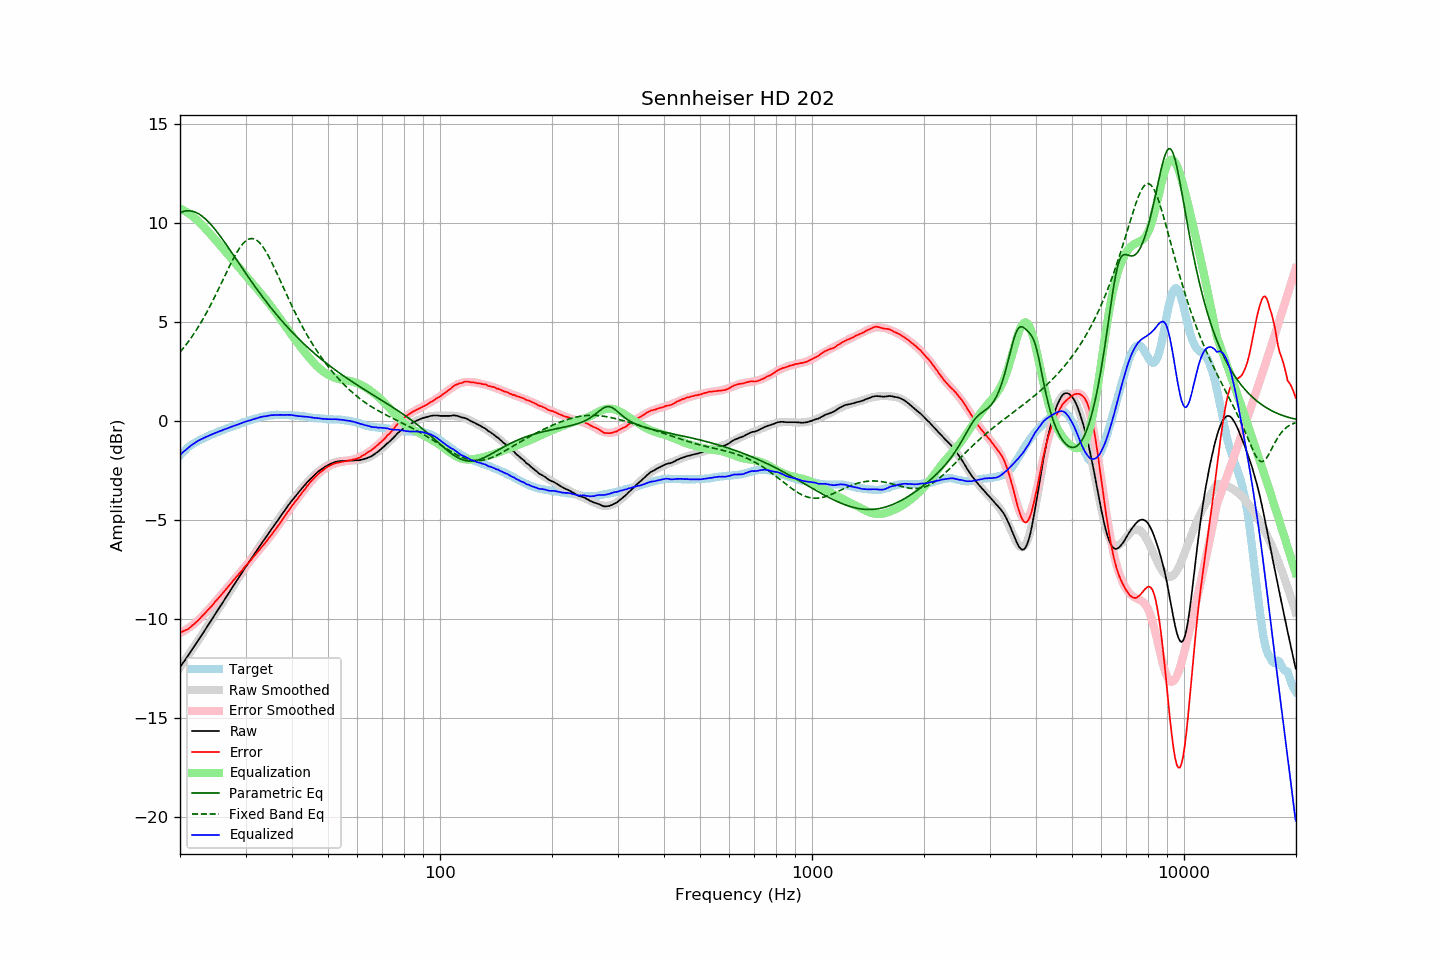

Data behind this chart, as committed beside it:
frequency, raw, error, smoothed, error_smoothed, equalization, parametric_eq, fixed_band_eq, equalized_raw, equalized_smoothed, target
20.00, -12.46, -10.70, -12.46, -10.73, 10.73, 10.50, 3.46, -1.73, -1.73, -1.76
20.20, -12.34, -10.67, -12.34, -10.69, 10.69, 10.53, 3.56, -1.65, -1.65, -1.67
20.40, -12.22, -10.63, -12.22, -10.64, 10.64, 10.56, 3.65, -1.57, -1.58, -1.59
20.61, -12.11, -10.59, -12.10, -10.59, 10.59, 10.58, 3.76, -1.52, -1.51, -1.52
20.81, -11.99, -10.56, -11.98, -10.54, 10.54, 10.60, 3.86, -1.44, -1.44, -1.42
21.02, -11.87, -10.52, -11.86, -10.49, 10.49, 10.60, 3.97, -1.38, -1.37, -1.35
21.23, -11.75, -10.46, -11.74, -10.43, 10.43, 10.60, 4.08, -1.31, -1.31, -1.29
21.44, -11.61, -10.39, -11.62, -10.37, 10.37, 10.59, 4.20, -1.24, -1.25, -1.23
21.66, -11.50, -10.32, -11.50, -10.31, 10.31, 10.57, 4.31, -1.19, -1.19, -1.18
21.87, -11.37, -10.25, -11.38, -10.24, 10.24, 10.55, 4.44, -1.13, -1.13, -1.12
22.09, -11.25, -10.18, -11.26, -10.18, 10.18, 10.51, 4.56, -1.08, -1.08, -1.08
22.31, -11.13, -10.11, -11.13, -10.10, 10.10, 10.47, 4.69, -1.03, -1.03, -1.03
22.54, -11.01, -10.02, -11.01, -10.03, 10.03, 10.43, 4.82, -0.98, -0.98, -0.99
22.76, -10.89, -9.94, -10.89, -9.94, 9.94, 10.37, 4.95, -0.94, -0.94, -0.95
22.99, -10.77, -9.85, -10.76, -9.86, 9.86, 10.31, 5.09, -0.91, -0.90, -0.92
23.22, -10.64, -9.76, -10.64, -9.77, 9.77, 10.25, 5.23, -0.86, -0.86, -0.88
23.45, -10.52, -9.68, -10.51, -9.69, 9.69, 10.18, 5.38, -0.83, -0.83, -0.84
23.69, -10.39, -9.59, -10.39, -9.60, 9.60, 10.10, 5.53, -0.79, -0.79, -0.80
23.92, -10.26, -9.51, -10.26, -9.51, 9.51, 10.02, 5.68, -0.76, -0.76, -0.76
24.16, -10.14, -9.43, -10.14, -9.42, 9.42, 9.93, 5.84, -0.72, -0.72, -0.71
24.40, -10.01, -9.34, -10.01, -9.33, 9.33, 9.84, 5.99, -0.69, -0.69, -0.68
24.65, -9.89, -9.23, -9.89, -9.23, 9.23, 9.74, 6.15, -0.65, -0.65, -0.66
24.89, -9.75, -9.13, -9.76, -9.14, 9.14, 9.64, 6.32, -0.61, -0.62, -0.62
25.14, -9.63, -9.05, -9.63, -9.05, 9.05, 9.54, 6.48, -0.59, -0.59, -0.59
25.39, -9.50, -8.95, -9.51, -8.95, 8.95, 9.43, 6.65, -0.55, -0.55, -0.55
25.65, -9.38, -8.86, -9.38, -8.86, 8.86, 9.32, 6.82, -0.52, -0.52, -0.52
25.91, -9.26, -8.76, -9.25, -8.76, 8.76, 9.21, 6.99, -0.49, -0.49, -0.50
26.16, -9.12, -8.66, -9.13, -8.67, 8.67, 9.10, 7.16, -0.46, -0.46, -0.47
26.43, -9.00, -8.57, -9.00, -8.57, 8.57, 8.98, 7.33, -0.43, -0.43, -0.43
26.69, -8.88, -8.48, -8.87, -8.47, 8.47, 8.87, 7.50, -0.40, -0.40, -0.40
26.96, -8.75, -8.38, -8.75, -8.38, 8.38, 8.75, 7.67, -0.37, -0.37, -0.37
27.23, -8.62, -8.28, -8.62, -8.28, 8.28, 8.63, 7.84, -0.34, -0.34, -0.34
27.50, -8.50, -8.19, -8.49, -8.19, 8.19, 8.51, 8.00, -0.31, -0.31, -0.31
27.77, -8.36, -8.08, -8.37, -8.09, 8.09, 8.39, 8.15, -0.27, -0.28, -0.29
28.05, -8.25, -8.00, -8.24, -7.99, 7.99, 8.27, 8.31, -0.25, -0.25, -0.25
28.33, -8.12, -7.89, -8.12, -7.90, 7.90, 8.15, 8.45, -0.22, -0.22, -0.23
28.62, -8.00, -7.80, -7.99, -7.80, 7.80, 8.03, 8.58, -0.19, -0.19, -0.20
28.90, -7.87, -7.71, -7.87, -7.71, 7.71, 7.91, 8.71, -0.16, -0.16, -0.16
29.19, -7.75, -7.61, -7.74, -7.61, 7.61, 7.79, 8.82, -0.13, -0.13, -0.14
29.48, -7.62, -7.53, -7.62, -7.52, 7.52, 7.67, 8.92, -0.10, -0.10, -0.09
29.78, -7.49, -7.41, -7.50, -7.42, 7.42, 7.55, 9.01, -0.07, -0.07, -0.08
30.08, -7.37, -7.32, -7.37, -7.33, 7.33, 7.43, 9.08, -0.04, -0.05, -0.05
30.38, -7.25, -7.23, -7.25, -7.23, 7.23, 7.31, 9.14, -0.02, -0.02, -0.02
30.68, -7.13, -7.14, -7.13, -7.14, 7.14, 7.20, 9.18, 0.01, 0.01, 0.01
30.99, -7.02, -7.05, -7.01, -7.04, 7.04, 7.08, 9.20, 0.02, 0.04, 0.03
31.30, -6.89, -6.94, -6.89, -6.95, 6.95, 6.96, 9.20, 0.06, 0.06, 0.05
31.61, -6.77, -6.85, -6.77, -6.85, 6.85, 6.85, 9.18, 0.08, 0.08, 0.08
31.93, -6.65, -6.75, -6.65, -6.75, 6.75, 6.73, 9.15, 0.11, 0.11, 0.10
32.24, -6.52, -6.65, -6.53, -6.66, 6.66, 6.62, 9.10, 0.13, 0.13, 0.12
32.57, -6.41, -6.56, -6.41, -6.56, 6.56, 6.51, 9.03, 0.15, 0.15, 0.15
32.89, -6.29, -6.46, -6.29, -6.46, 6.46, 6.40, 8.94, 0.18, 0.17, 0.17
33.22, -6.17, -6.36, -6.17, -6.37, 6.37, 6.29, 8.84, 0.20, 0.19, 0.19
33.55, -6.05, -6.27, -6.06, -6.27, 6.27, 6.18, 8.73, 0.21, 0.21, 0.21
33.89, -5.95, -6.17, -5.94, -6.16, 6.16, 6.07, 8.60, 0.22, 0.23, 0.22
34.23, -5.83, -6.07, -5.82, -6.06, 6.06, 5.97, 8.47, 0.23, 0.24, 0.24
34.57, -5.71, -5.96, -5.70, -5.96, 5.96, 5.86, 8.32, 0.25, 0.25, 0.25
34.92, -5.59, -5.85, -5.59, -5.85, 5.85, 5.76, 8.16, 0.27, 0.26, 0.26
35.27, -5.47, -5.75, -5.47, -5.75, 5.75, 5.66, 8.00, 0.28, 0.27, 0.28
35.62, -5.36, -5.63, -5.36, -5.64, 5.64, 5.56, 7.84, 0.28, 0.28, 0.27
35.97, -5.24, -5.53, -5.24, -5.53, 5.53, 5.46, 7.66, 0.28, 0.29, 0.28
... 635 more rows
